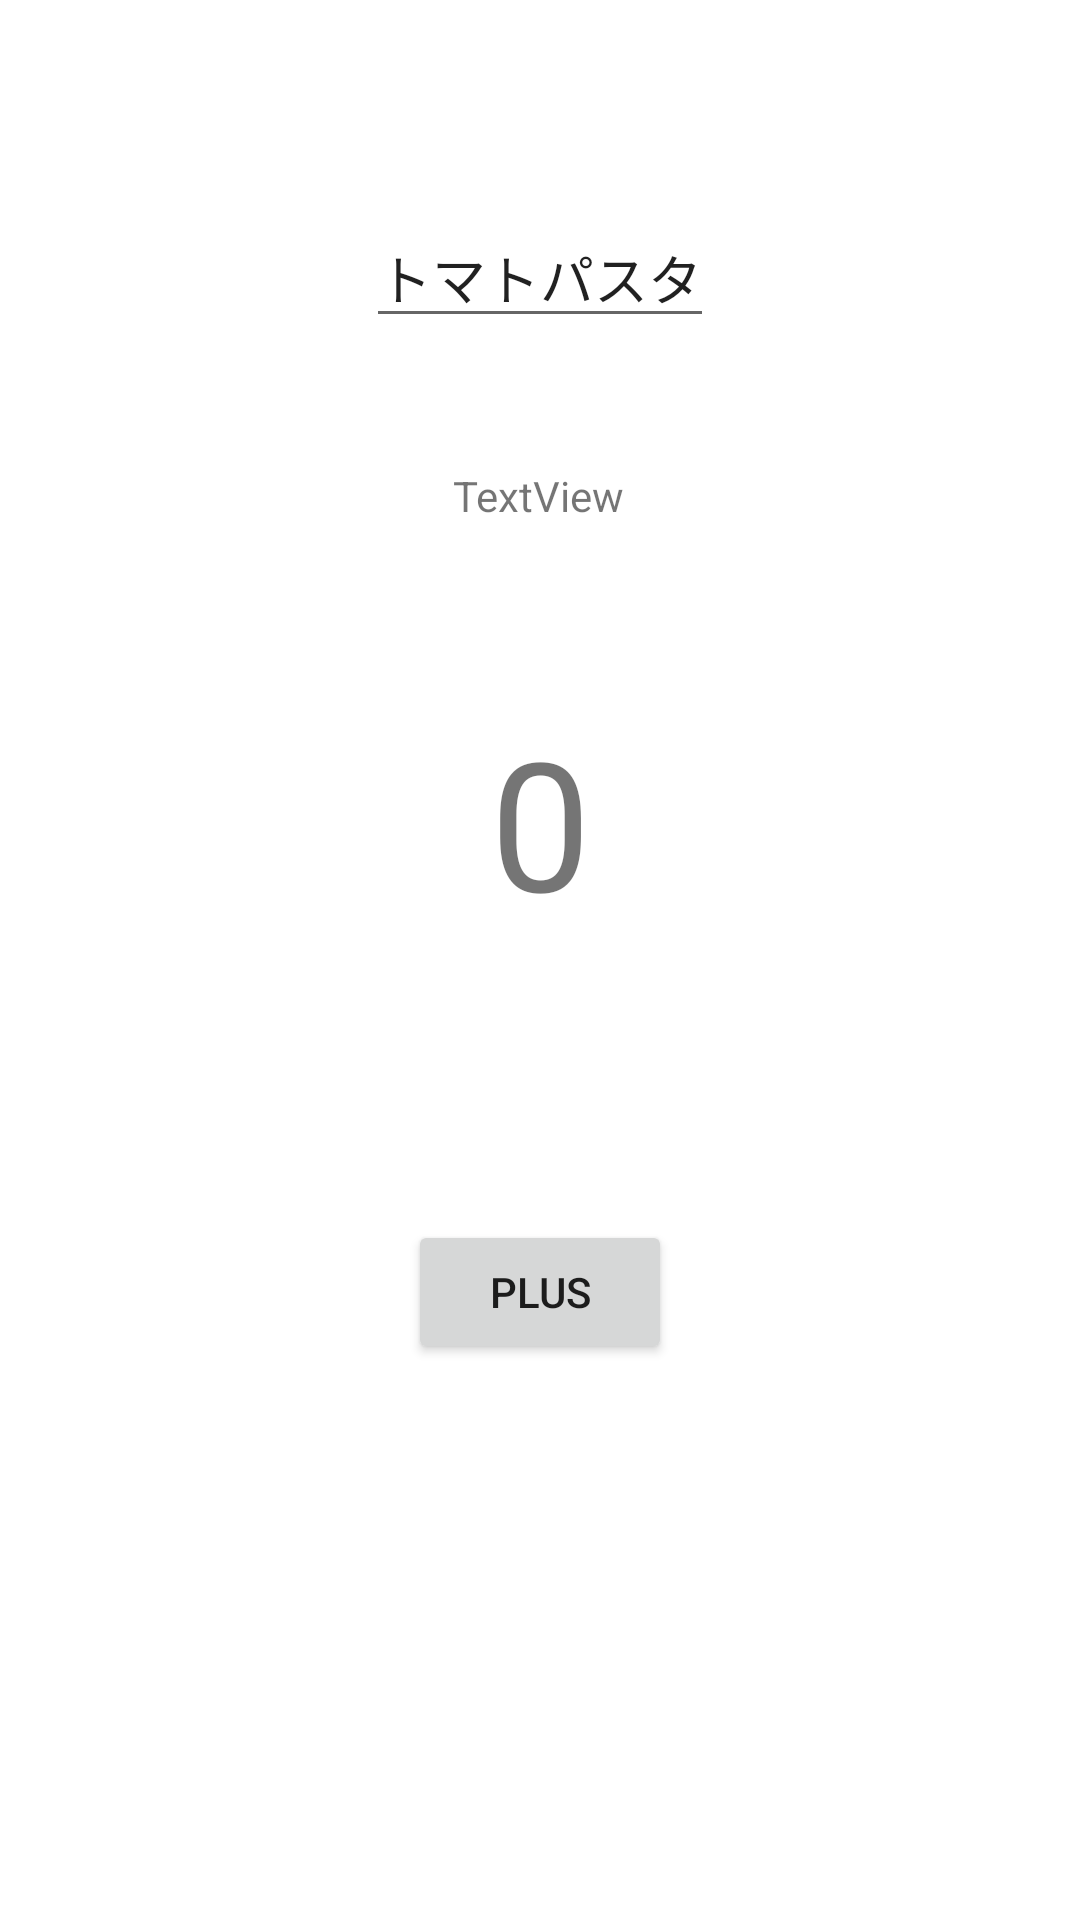

Produce the Android XML layout that renders to this screen, including the resource entries it uses.
<!-- AndroidManifest.xml: application theme Theme.CountLA1 -->
<!-- res/layout/activity_main.xml -->
<?xml version="1.0" encoding="utf-8"?>
<androidx.constraintlayout.widget.ConstraintLayout xmlns:android="http://schemas.android.com/apk/res/android"
    xmlns:app="http://schemas.android.com/apk/res-auto"
    xmlns:tools="http://schemas.android.com/tools"
    android:layout_width="match_parent"
    android:layout_height="match_parent"
    tools:context=".MainActivity">

    <TextView
        android:id="@+id/number_text_view"
        android:layout_width="wrap_content"
        android:layout_height="wrap_content"
        android:text="0"
        android:textSize="60sp"
        app:layout_constraintBottom_toBottomOf="parent"
        app:layout_constraintEnd_toEndOf="parent"
        app:layout_constraintStart_toStartOf="parent"
        app:layout_constraintTop_toTopOf="parent"
        app:layout_constraintVertical_bias="0.417" />

    <Button
        android:id="@+id/plus_button"
        android:layout_width="wrap_content"
        android:layout_height="wrap_content"
        android:layout_marginTop="93dp"
        android:text="plus"
        app:layout_constraintEnd_toEndOf="parent"
        app:layout_constraintStart_toStartOf="parent"
        app:layout_constraintTop_toBottomOf="@+id/number_text_view" />

    <com.google.android.material.textfield.TextInputLayout
        android:layout_width="match_parent"
        android:layout_height="wrap_content"
        android:hint="@string/label">

    </com.google.android.material.textfield.TextInputLayout>

    <com.google.android.material.textfield.TextInputEditText
        android:id="@+id/textField"
        android:layout_width="wrap_content"
        android:layout_height="wrap_content"
        android:layout_marginBottom="121dp"
        android:text="トマトパスタ"
        app:layout_constraintBottom_toTopOf="@+id/number_text_view"
        app:layout_constraintEnd_toEndOf="parent"
        app:layout_constraintStart_toStartOf="parent" />

    <TextView
        android:id="@+id/textView"
        android:layout_width="wrap_content"
        android:layout_height="wrap_content"
        android:layout_marginStart="176dp"
        android:layout_marginEnd="177dp"
        android:layout_marginBottom="59dp"
        android:text="TextView"
        app:layout_constraintBottom_toTopOf="@+id/number_text_view"
        app:layout_constraintEnd_toEndOf="parent"
        app:layout_constraintStart_toStartOf="parent" />


</androidx.constraintlayout.widget.ConstraintLayout>
<!-- resources referenced by this layout -->
<resources>
  <style name="Theme.CountLA1" parent="Theme.MaterialComponents.DayNight.DarkActionBar">
          
          <item name="colorPrimary">@color/purple_500</item>
          <item name="colorPrimaryVariant">@color/purple_700</item>
          <item name="colorOnPrimary">@color/white</item>
          
          <item name="colorSecondary">@color/teal_200</item>
          <item name="colorSecondaryVariant">@color/teal_700</item>
          <item name="colorOnSecondary">@color/black</item>
          
          <item name="android:statusBarColor" tools:targetApi="l">?attr/colorPrimaryVariant</item>
          
      </style>
  <!-- not gathered from this repository: default colours our renderer supplied (Android Studio template values) -->
  <color name="purple_500">#FF6200EE</color>
  <color name="purple_700">#FF3700B3</color>
  <color name="teal_200">#FF03DAC5</color>
  <color name="teal_700">#FF018786</color>
  <color name="black">#FF000000</color>
  <color name="white">#FFFFFFFF</color>
</resources>
